Run: headless pygame with SDL's dummy video driver; simulated clock (each Clock.tick advances the game by its frame time, no real sleeping); random seed 0; keys injected as events and as key.get_pressed() state; no mouse input.
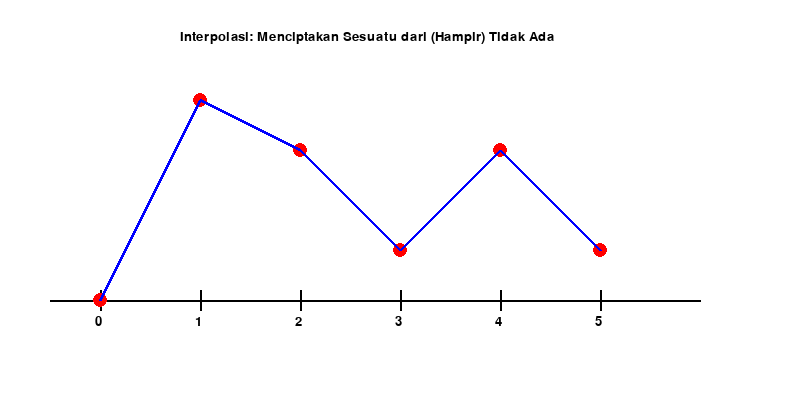
Frame 1 of 4 · flips 1–60 · no input
Frame 2 of 4 · flips 61–180 · tapped SPACE, RETURN · held RIGHT (→), D · screen unchanged from frame 1, image omitted
Frame 3 of 4 · flips 181–300 · held DOWN (↓), S · screen unchanged from frame 2, image omitted
Frame 4 of 4 · flips 301–420 · held LEFT (←), A, UP (↑), W · screen unchanged from frame 3, image omitted

The pygame program that drew these frames:

import pygame
import sys

# Inisialisasi pygame
pygame.init()

# Ukuran layar
width, height = 800, 400
screen = pygame.display.set_mode((width, height))
pygame.display.set_caption("Interpolasi Linear")

# Warna
WHITE = (255, 255, 255)
BLACK = (0, 0, 0)
RED   = (255, 0, 0)
BLUE  = (0, 0, 255)

# Font
font = pygame.font.SysFont("Arial", 20)

# Titik-titik data (x, y)
points = [
    (100, 300),  # titik 0
    (200, 100),  # titik 1
    (300, 150),  # titik 2
    (400, 250),  # titik 3
    (500, 150),  # titik 4
    (600, 250)   # titik 5
]

# Loop utama
running = True
while running:
    screen.fill(WHITE)

    # Gambar garis X
    pygame.draw.line(screen, BLACK, (50, 300), (700, 300), 2)

    # Gambar garis vertikal angka 1-5
    for i in range(6):
        x = 100 + i * 100
        pygame.draw.line(screen, BLACK, (x, 290), (x, 310), 2)
        label = font.render(str(i), True, BLACK)
        screen.blit(label, (x - 5, 315))

    # Gambar titik merah
    for pt in points:
        pygame.draw.circle(screen, RED, pt, 7)

    # Gambar garis interpolasi biru
    for i in range(len(points) - 1):
        pygame.draw.line(screen, BLUE, points[i], points[i+1], 3)

    # Label
    label = font.render("Interpolasi: Menciptakan Sesuatu dari (Hampir) Tidak Ada", True, BLACK)
    screen.blit(label, (180, 30))

    # Update layar
    pygame.display.flip()

    # Event keluar
    for event in pygame.event.get():
        if event.type == pygame.QUIT:
            running = False

# Keluar pygame
pygame.quit()
sys.exit()
